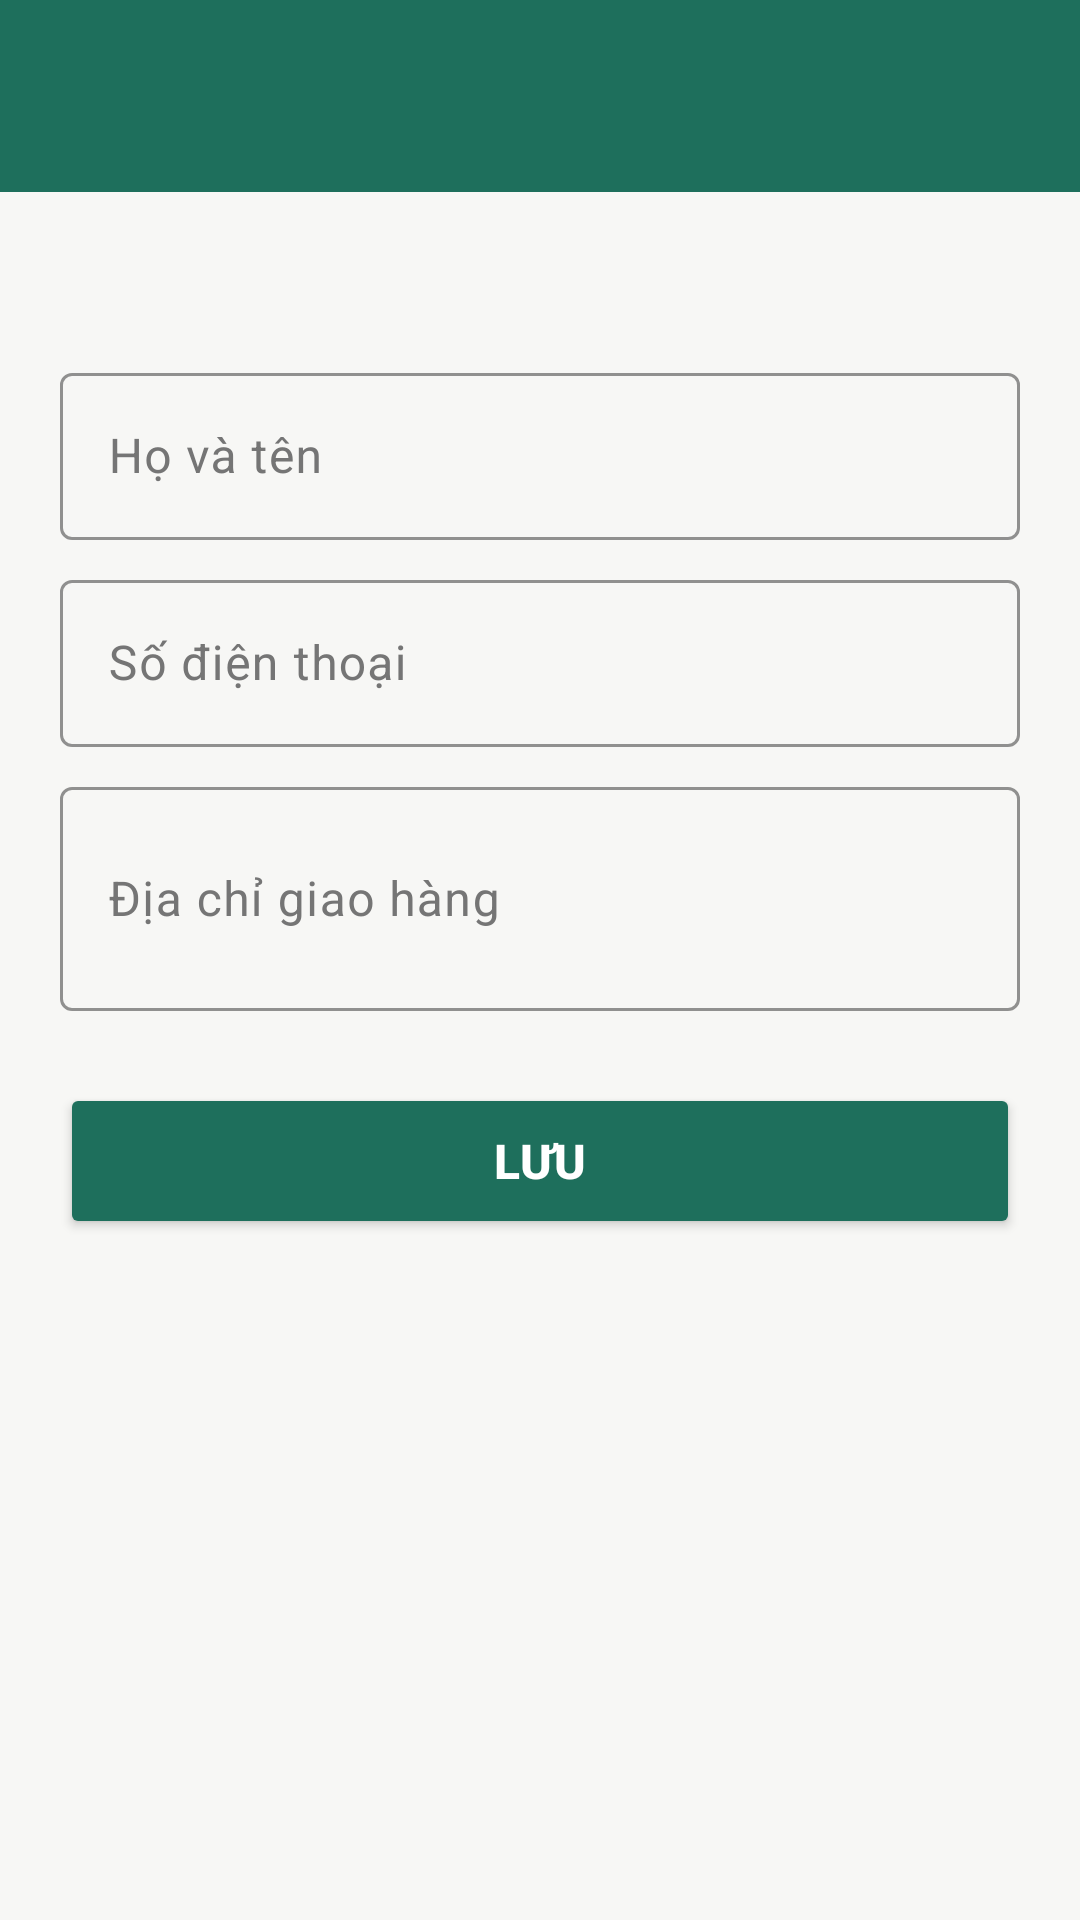

The Android layout XML behind this screen, and the referenced resources:
<!-- AndroidManifest.xml: application theme Theme.Bookstore -->
<!-- res/layout/activity_edit_profile.xml -->
<?xml version="1.0" encoding="utf-8"?>
<LinearLayout xmlns:android="http://schemas.android.com/apk/res/android"
    xmlns:app="http://schemas.android.com/apk/res-auto"
    android:id="@+id/main"
    android:layout_width="match_parent"
    android:layout_height="match_parent"
    android:background="@color/brand_green"
    android:orientation="vertical">

    <com.google.android.material.appbar.MaterialToolbar
        android:id="@+id/toolbar"
        android:layout_width="match_parent"
        android:layout_height="?attr/actionBarSize"
        android:background="@color/brand_green"
        android:theme="@style/ThemeOverlay.AppCompat.Dark.ActionBar"
        app:titleTextColor="#FFFFFF" />

    <ScrollView
        android:layout_width="match_parent"
        android:layout_height="0dp"
        android:layout_weight="1"
        android:background="@color/screen_bg">

        <LinearLayout
            android:id="@+id/contentLayout"
            android:layout_width="match_parent"
            android:layout_height="wrap_content"
            android:orientation="vertical"
            android:padding="20dp">

            <TextView
                android:id="@+id/tvEmail"
                style="@style/TextSub"
                android:layout_width="match_parent"
                android:layout_height="wrap_content" />

            <com.google.android.material.textfield.TextInputLayout
                android:id="@+id/tilName"
                style="?attr/textInputOutlinedStyle"
                android:layout_width="match_parent"
                android:layout_height="wrap_content"
                android:layout_marginTop="16dp"
                android:hint="@string/hint_full_name"
                android:textColorHint="@color/text_sub"
                app:boxStrokeColor="@color/brand_green">

                <com.google.android.material.textfield.TextInputEditText
                    android:id="@+id/edtName"
                    android:layout_width="match_parent"
                    android:layout_height="wrap_content"
                    android:inputType="textPersonName"
                    android:textColor="@color/text_main" />
            </com.google.android.material.textfield.TextInputLayout>

            <com.google.android.material.textfield.TextInputLayout
                android:id="@+id/tilPhone"
                style="?attr/textInputOutlinedStyle"
                android:layout_width="match_parent"
                android:layout_height="wrap_content"
                android:layout_marginTop="8dp"
                android:hint="@string/hint_phone"
                android:textColorHint="@color/text_sub"
                app:boxStrokeColor="@color/brand_green">

                <com.google.android.material.textfield.TextInputEditText
                    android:id="@+id/edtPhone"
                    android:layout_width="match_parent"
                    android:layout_height="wrap_content"
                    android:inputType="phone"
                    android:textColor="@color/text_main" />
            </com.google.android.material.textfield.TextInputLayout>

            <com.google.android.material.textfield.TextInputLayout
                android:id="@+id/tilAddress"
                style="?attr/textInputOutlinedStyle"
                android:layout_width="match_parent"
                android:layout_height="wrap_content"
                android:layout_marginTop="8dp"
                android:hint="@string/hint_address"
                android:textColorHint="@color/text_sub"
                app:boxStrokeColor="@color/brand_green">

                <com.google.android.material.textfield.TextInputEditText
                    android:id="@+id/edtAddress"
                    android:layout_width="match_parent"
                    android:layout_height="wrap_content"
                    android:inputType="textMultiLine"
                    android:minLines="2"
                    android:textColor="@color/text_main" />
            </com.google.android.material.textfield.TextInputLayout>

            <Button
                android:id="@+id/btnSave"
                style="@style/ButtonPrimary"
                android:layout_width="match_parent"
                android:layout_height="52dp"
                android:layout_marginTop="24dp"
                android:text="@string/btn_save" />
        </LinearLayout>
    </ScrollView>
</LinearLayout>
<!-- resources referenced by this layout -->
<resources>
  <color name="brand_green">#1E6F5C</color>
  <color name="screen_bg">#F7F7F5</color>
  <color name="text_main">#212121</color>
  <color name="text_sub">#757575</color>
  <string name="btn_save">Lưu</string>
  <string name="hint_address">Địa chỉ giao hàng</string>
  <string name="hint_full_name">Họ và tên</string>
  <string name="hint_phone">Số điện thoại</string>
  <style name="ButtonPrimary">
          <item name="android:textSize">16sp</item>
          <item name="android:textStyle">bold</item>
          <item name="android:textColor">#FFFFFF</item>
          <item name="backgroundTint">@color/brand_green</item>
      </style>
  <style name="TextSub">
          <item name="android:textSize">14sp</item>
          <item name="android:textColor">@color/text_sub</item>
      </style>
  <style name="Theme.Bookstore" parent="Base.Theme.Bookstore" />
  <style name="Base.Theme.Bookstore" parent="Theme.Material3.DayNight.NoActionBar">
          
          
          <item name="colorPrimary">@color/brand_green</item>
          <item name="colorSecondaryContainer">#CDE8DF</item>
      </style>
</resources>
